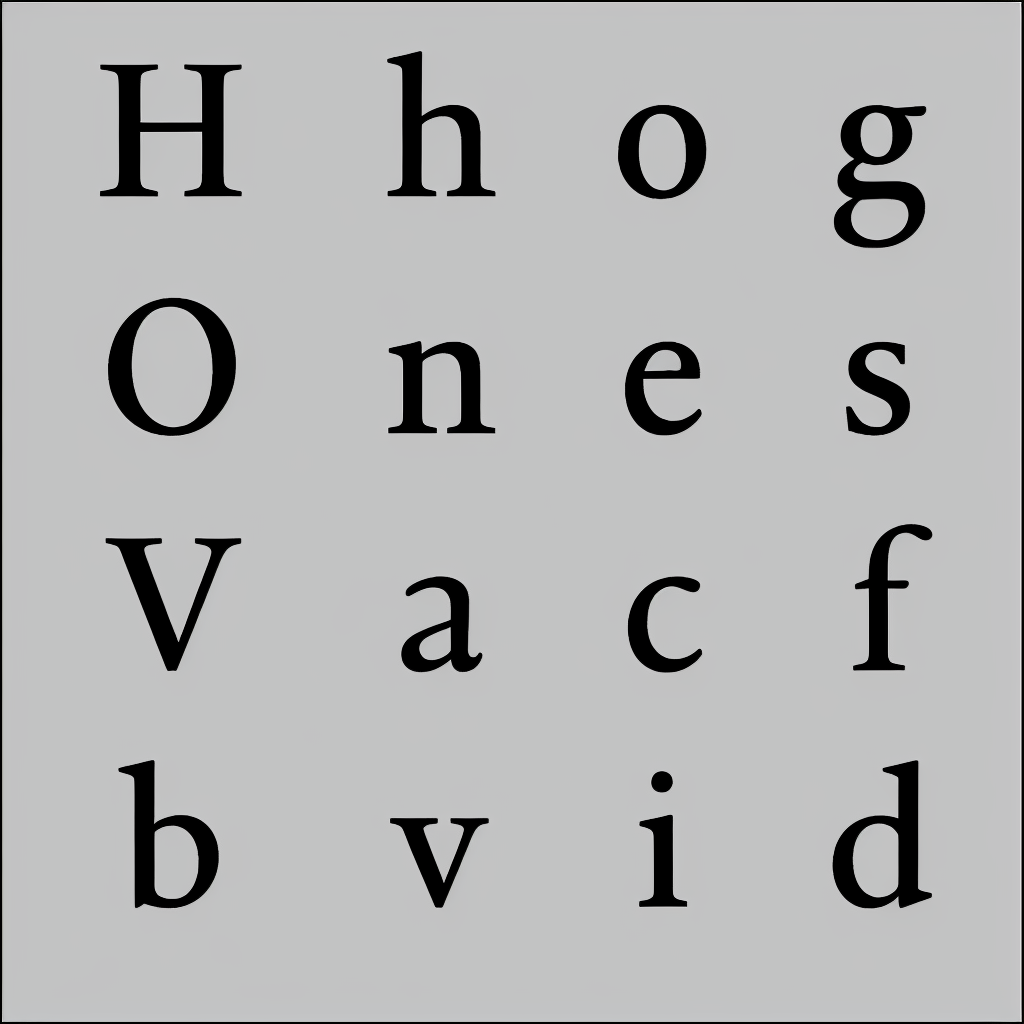
Generation parameters embedded in this image by AUTOMATIC1111 Stable Diffusion web UI or a fork of it (Forge, ...) (PNG 'parameters' text chunk):
almaTextSerif in black and white
Negative prompt: texture
Steps: 40, Sampler: DPM2 a, CFG scale: 7, Seed: 16513079, Size: 1024x1024, Model hash: 993f2358